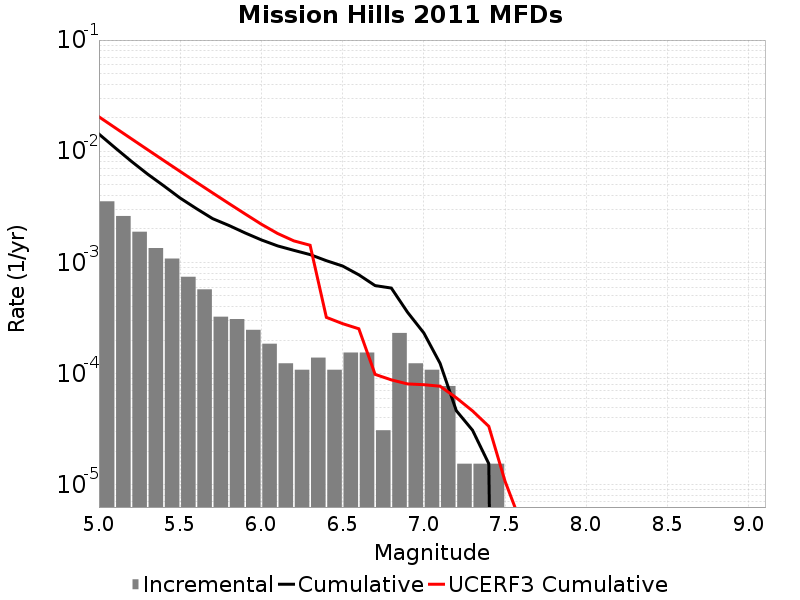

The data file committed next to this chart (first rows):
Magnitude, Incremental Rate, Cumulative Rate, UCERF3 Cumulative Rate
5.05, 0.003545, 0.01427, 0.02041
5.15, 0.002616, 0.01073, 0.01625
5.25, 0.001889, 0.008111, 0.01294
5.35, 0.001347, 0.006223, 0.01032
5.45, 0.001084, 0.004876, 0.008235
5.55, 7.430256E-4, 0.003793, 0.006579
5.65, 5.727489E-4, 0.00305, 0.005264
5.75, 3.250737E-4, 0.002477, 0.004219
5.85, 3.09594E-4, 0.002152, 0.003389
5.95, 2.476752E-4, 0.001842, 0.00273
6.05, 1.857564E-4, 0.001594, 0.002206
6.15, 1.238376E-4, 0.001409, 0.001821
6.25, 1.083579E-4, 0.001285, 0.001563
6.35, 1.393173E-4, 0.001176, 0.001428
6.45, 1.083579E-4, 0.001037, 3.2079066E-4
6.55, 1.54797E-4, 9.28782E-4, 2.8149676E-4
6.65, 1.54797E-4, 7.73985E-4, 2.53074E-4
6.75, 3.09594E-5, 6.19188E-4, 9.8463446E-5
6.85, 2.321955E-4, 5.882286E-4, 8.7889115E-5
6.95, 1.238376E-4, 3.560331E-4, 8.0805934E-5
7.05, 1.083579E-4, 2.321955E-4, 7.953361E-5
7.15, 7.73985E-5, 1.238376E-4, 7.7054545E-5
7.25, 1.54797E-5, 4.64391E-5, 6.062511E-5
7.35, 1.54797E-5, 3.09594E-5, 4.6206707E-5
7.45, 1.54797E-5, 1.54797E-5, 3.3561115E-5
7.55, 0.0, 0.0, 1.0776913E-5
7.65, 0.0, 0.0, 4.4666936E-6
7.75, 0.0, 0.0, 3.0349208E-6
7.85, 0.0, 0.0, 2.9209714E-6
7.95, 0.0, 0.0, 4.5245847E-7
8.05, 0.0, 0.0, 0.0
8.15, 0.0, 0.0, 0.0
8.25, 0.0, 0.0, 0.0
8.35, 0.0, 0.0, 0.0
8.45, 0.0, 0.0, 0.0
8.55, 0.0, 0.0, 0.0
8.65, 0.0, 0.0, 0.0
8.75, 0.0, 0.0, 0.0
8.85, 0.0, 0.0, 0.0
8.95, 0.0, 0.0, 0.0
9.05, 0.0, 0.0, 0.0
